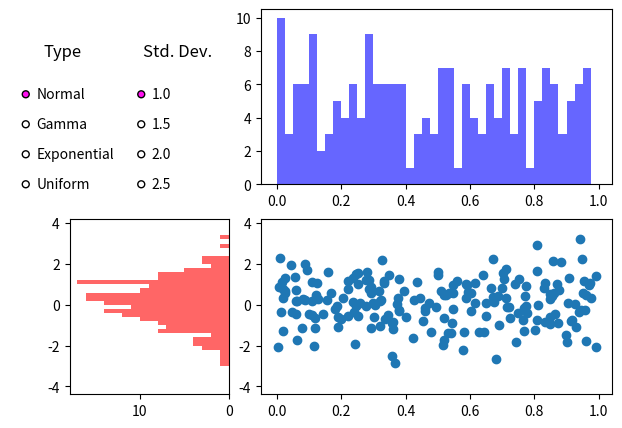

This figure's Python source:
import matplotlib.pyplot as plt
import matplotlib.animation as animation
import matplotlib.gridspec as gridspec
import numpy as np
from matplotlib.widgets import RadioButtons

## animations on or off?
animations = False
reset_animations_after_selection = False

## set global variables
initial_scale = 1.0
sample_size = 200
movie_frame_size = 200
norm_dist_color ='red'
expo_dist_color ='green'
gamm_dist_color ='orange'
unif_dist_color ='blue'

fig = plt.figure(figsize=(7,5))
gspec = gridspec.GridSpec(ncols=3, nrows=2)

top_histogram = plt.subplot(gspec[0,1:])
current_histogram = plt.subplot(gspec[1, 0:1])
lower_right = plt.subplot(gspec[1,1:],sharex=top_histogram, sharey=current_histogram)

## the data
N = np.random.normal(0.0, scale=initial_scale, size=sample_size)
G = np.random.gamma(2, scale=initial_scale, size=sample_size)
E = np.random.exponential(scale=initial_scale, size=sample_size)
U = np.random.random(size=sample_size)
current_plot = N
current_color = norm_dist_color



def change_dist(event):
    print(event)
    global current_plot
    global current_color
    if event == 'Normal':
        current_plot=N
        current_color = norm_dist_color
    if event == 'Exponential':
        current_plot=E
        current_color = expo_dist_color
    if event == 'Gamma':
        current_plot=G
        current_color = gamm_dist_color
    if event == 'Uniform':
        current_plot=U
        current_color = unif_dist_color
    update_wo_anim()
    if (animations & reset_animations_after_selection):
        a.frame_seq = a.new_frame_seq()


def update(i):
    if i == movie_frame_size:
        a.repeat
    #clear all existing frames
    top_histogram.cla()
    lower_right.cla()
    current_histogram.cla()

    # initialize graphs
    ## set up bins
    top_bins = np.arange(0,1,0.025)
    current_bins = np.arange(-4,4,.20)

    ## get the max hist height of each distribution for chart sizing
    hist_current, _ = np.histogram(current_plot, bins=current_bins)
    current_height = hist_current.max() + 0.5
    hist_uniform, _ = np.histogram(U,bins=top_bins)
    uniform_height = hist_uniform.max() + .05

    #### top histogram
    top_histogram.hist(U[:i], bins=top_bins, color='blue', alpha=0.6)
    top_histogram.set_ylim(0, uniform_height)

    #### lower right histogram
    lower_right.scatter(U[:i], current_plot[:i])

    #### lower left (CURRENT) histogram
    current_histogram.hist(current_plot[:i], bins=current_bins, orientation='horizontal', color=current_color, alpha=0.6)
    current_histogram.set_xlim(0, current_height)
    if (not current_histogram.xaxis_inverted()):
        current_histogram.invert_xaxis()
    lower_right.annotate('n = {}'.format(i), [0,-4])

def set_standard_dev(event):
    print(event)

def update_wo_anim():
    #clear all existing frames
    top_histogram.cla()
    lower_right.cla()
    current_histogram.cla()

    ## set up bins
    top_bins = np.arange(0,1,0.025)
    current_bins = np.arange(-4,4,.20)

    #### top histogram
    top_histogram.hist(U, bins=top_bins, color='blue', alpha=0.6)

    #### lower right histogram
    lower_right.scatter(U, current_plot)

    #### lower left (CURRENT) histogram
    current_histogram.hist(current_plot, bins=current_bins, orientation='horizontal', color=current_color, alpha=0.6)
    if (not current_histogram.xaxis_inverted()):
        current_histogram.invert_xaxis()

    plt.draw()

#radio buttons
ax_std_dev = plt.axes([0.205,0.47,0.15,0.3])
std_dev_button = RadioButtons(ax_std_dev, ['1.0','1.5','2.0','2.5'],active=0, activecolor='#ff10f0')
ax_std_dev.set_title('Std. Dev.')
for key,spine in ax_std_dev.spines.items():
    spine.set_visible(False)

ax_distribution_type = plt.axes([0.04,0.47,0.15,0.3])
ax_distribution_type.set_title('Type')
distribution_type_button = RadioButtons(ax_distribution_type, ['Normal','Gamma','Exponential','Uniform'],active=0, activecolor='#ff10f0')
for key,spine in ax_distribution_type.spines.items():
    spine.set_visible(False)

distribution_type_button.on_clicked(lambda event: change_dist(event))
distribution_type_button.set_active(0)
std_dev_button.on_clicked(lambda event: set_standard_dev(event))
std_dev_button.set_active(0)
# Generate animations
if (animations):
    a = animation.FuncAnimation(fig, update, interval=100, save_count=sample_size, repeat=True, frames=sample_size)
    a

# Need this for running in PyCharm
plt.show()